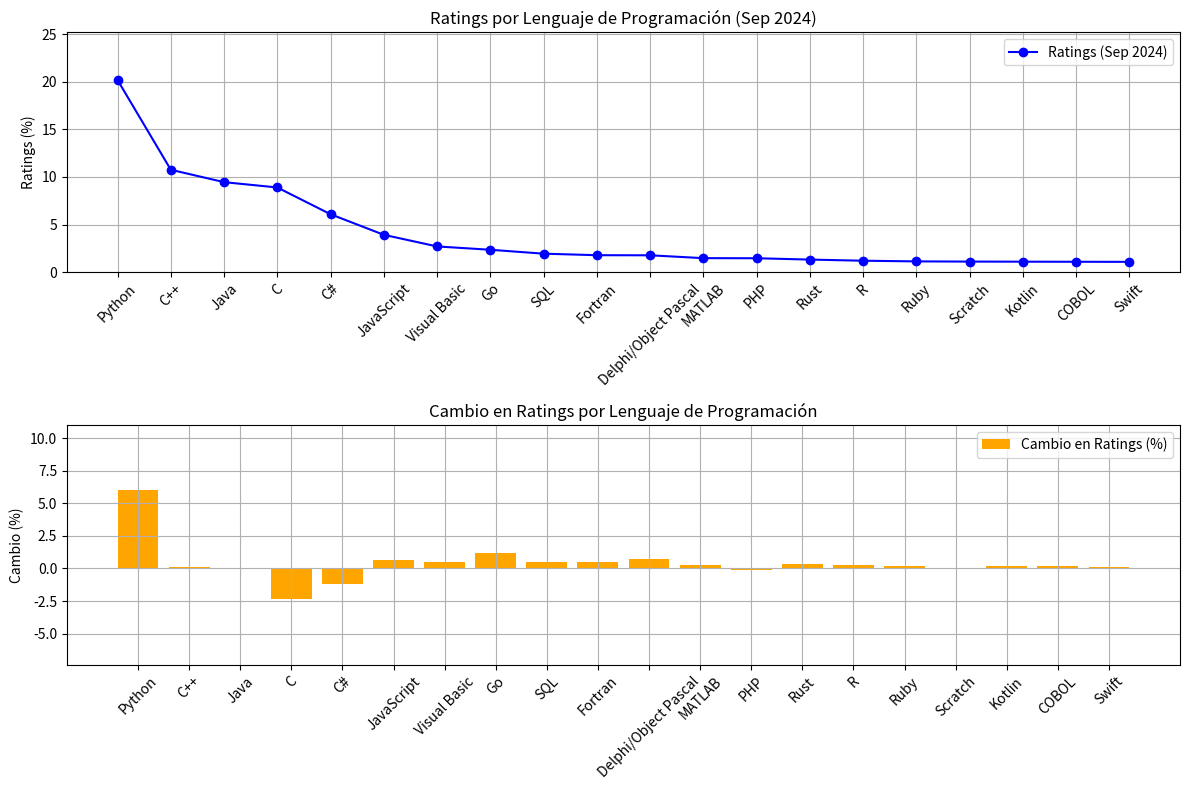

The script that saved this image:
import numpy as np
import matplotlib.pyplot as plt

# Datos en formato de lista
data = [
    [1, 1, '', 'Python', '20.17%', '+6.01%'],
    [2, 3, 'change', 'C++', '10.75%', '+0.09%'],
    [3, 4, 'change', 'Java', '9.45%', '-0.04%'],
    [4, 2, 'change', 'C', '8.89%', '-2.38%'],
    [5, 5, '', 'C#', '6.08%', '-1.22%'],
    [6, 6, '', 'JavaScript', '3.92%', '+0.62%'],
    [7, 7, '', 'Visual Basic', '2.70%', '+0.48%'],
    [8, 12, 'change', 'Go', '2.35%', '+1.16%'],
    [9, 10, 'change', 'SQL', '1.94%', '+0.50%'],
    [10, 11, 'change', 'Fortran', '1.78%', '+0.49%'],
    [11, 15, 'change', 'Delphi/Object Pascal', '1.77%', '+0.75%'],
    [12, 13, 'change', 'MATLAB', '1.47%', '+0.28%'],
    [13, 8, 'change', 'PHP', '1.46%', '-0.09%'],
    [14, 17, 'change', 'Rust', '1.32%', '+0.35%'],
    [15, 18, 'change', 'R', '1.20%', '+0.23%'],
    [16, 19, 'change', 'Ruby', '1.13%', '+0.18%'],
    [17, 14, 'change', 'Scratch', '1.11%', '+0.03%'],
    [18, 20, 'change', 'Kotlin', '1.10%', '+0.20%'],
    [19, 21, 'change', 'COBOL', '1.09%', '+0.22%'],
    [20, 16, 'change', 'Swift', '1.08%', '+0.09%']
]

# Convertir datos a un array de numpy
data_array = np.array(data)

# Extraer columnas relevantes
programming_languages = data_array[:, 3]  # Lenguajes de programación
ratings_str = data_array[:, 4]  # Ratings en formato de cadena
change_rating_str = data_array[:, 5]  # Cambio en rating en formato de cadena

# Convertir ratings a float
ratings = np.array([float(r.strip('%')) for r in ratings_str])
change_ratings = np.array([float(c.strip('%')) if c else 0 for c in change_rating_str])

# Graficar Ratings
plt.figure(figsize=(12, 8))

# Graficar Ratings
plt.subplot(2, 1, 1)
plt.plot(programming_languages, ratings, marker='o', color='b', label='Ratings (Sep 2024)')
plt.title('Ratings por Lenguaje de Programación (Sep 2024)')
plt.xticks(rotation=45)
plt.ylabel('Ratings (%)')
plt.ylim(0, max(ratings) + 5)  # Ajustar el límite superior
plt.grid()
plt.legend()

# Graficar Cambio en Ratings
plt.subplot(2, 1, 2)
plt.bar(programming_languages, change_ratings, color='orange', label='Cambio en Ratings (%)')
plt.title('Cambio en Ratings por Lenguaje de Programación')
plt.xticks(rotation=45)
plt.ylabel('Cambio (%)')
plt.ylim(min(change_ratings) - 5, max(change_ratings) + 5)  # Ajustar límites
plt.grid()
plt.legend()

# Guardar gráfico en formato SVG
plt.tight_layout()  # Mejorar el espaciado
plt.savefig('Programming_language_C_at_lowest_position_ever.svg', format='svg')
plt.show()
